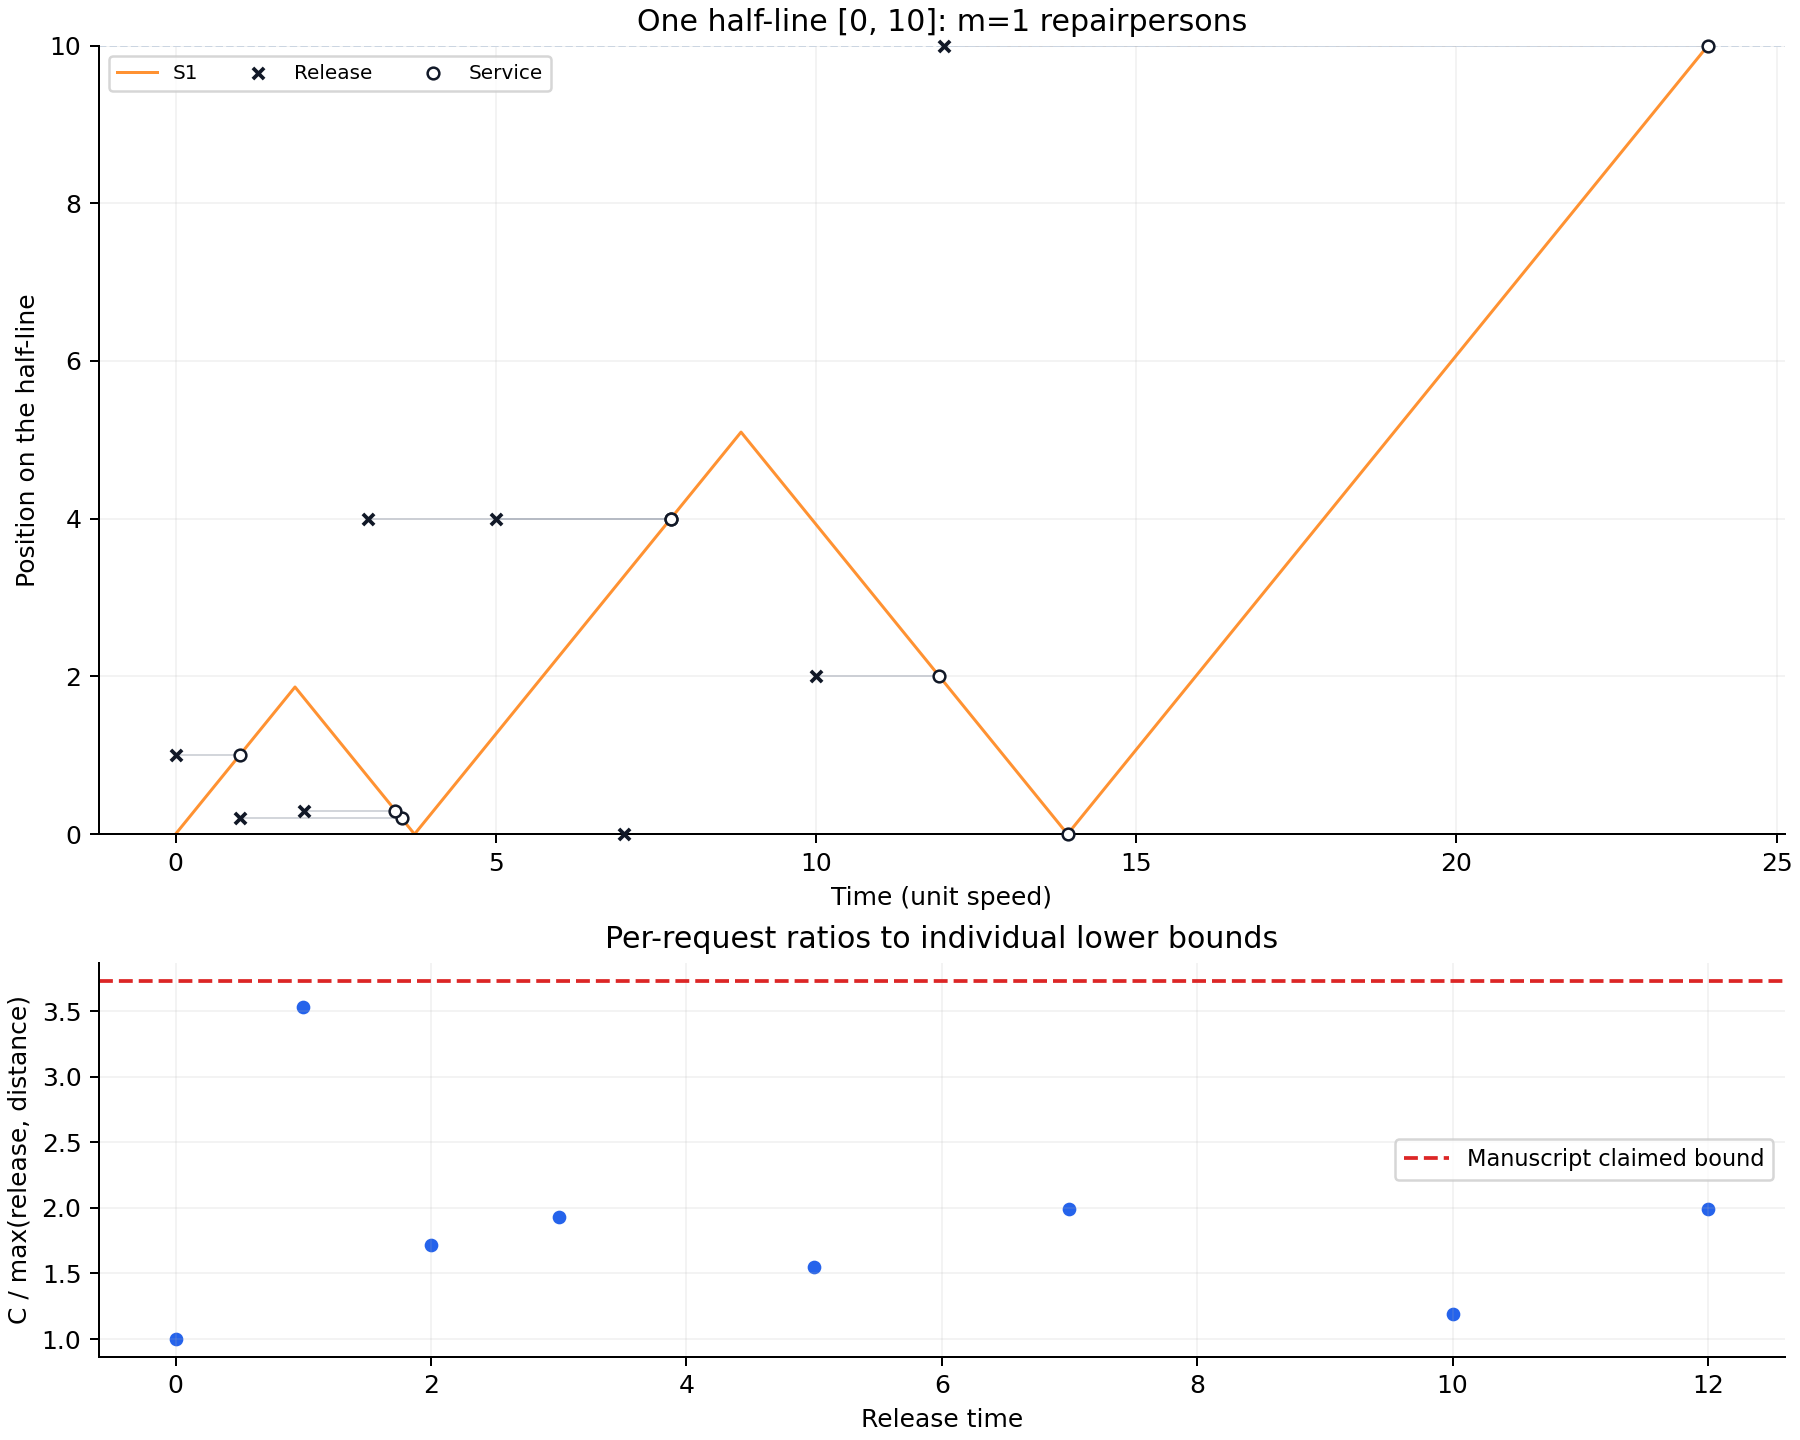

Values plotted in this chart, from the file beside it:
server, start_time, end_time, start_position, end_position, trip, phase
S1, 0.0, 1.866, 0.0, 1.866, 1, outward
S1, 1.866, 3.732, 1.866, 0.0, 1, inward
S1, 3.732, 8.83, 0.0, 5.098, 2, outward
S1, 8.83, 13.93, 5.098, 0.0, 2, inward
S1, 13.93, 23.93, 0.0, 10.0, 3, outward
